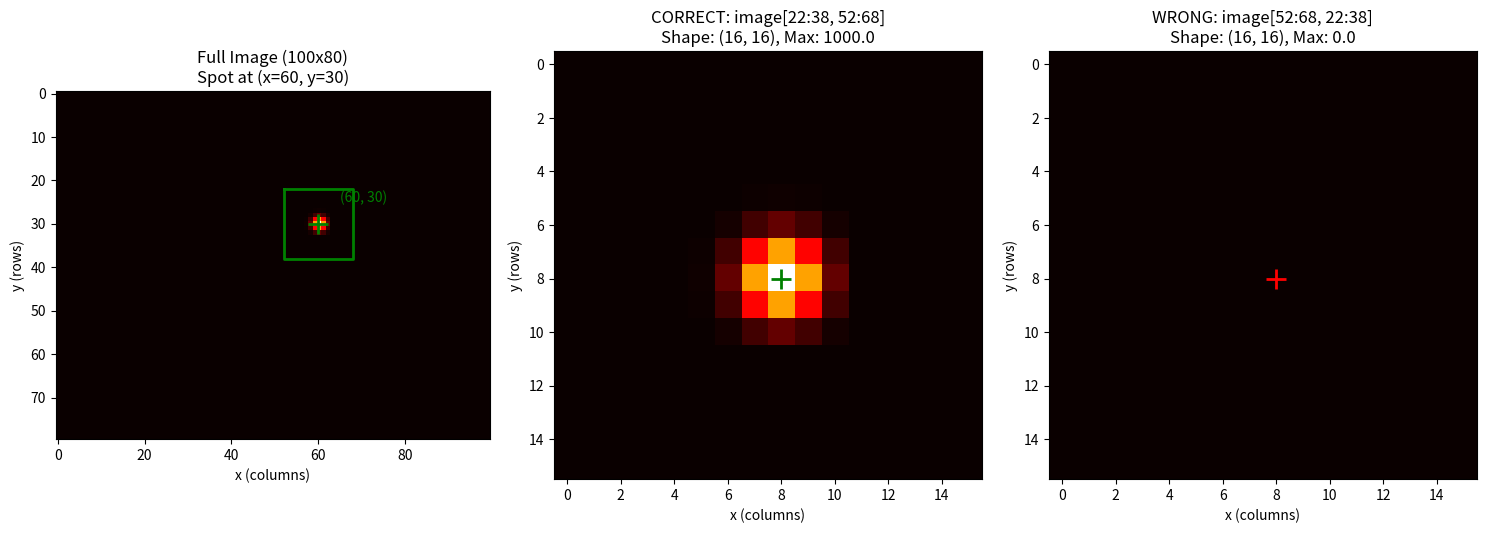

The script that saved this image: (Note: this script raises an exception after producing the figure.)
#!/usr/bin/env python3
# -*- coding: utf-8 -*-
"""
Test to prove that numpy array indexing [y, x] is correct for image coordinates (x, y).

This test demonstrates:
1. Image coordinates are (x, y) where x=column, y=row
2. Numpy arrays are indexed as [row, col] = [y, x]
3. Therefore, ROI extraction must use array[ymin:ymax, xmin:xmax]

Created on 2025-10-03
"""

import numpy as np
import matplotlib.pyplot as plt


def test_coordinate_system():
    """
    Test that proves [y, x] indexing is correct for image coordinates (x, y).
    """
    print("=" * 80)
    print("COORDINATE SYSTEM TEST")
    print("=" * 80)

    # Create a test image with known dimensions
    width = 100  # columns (x direction)
    height = 80  # rows (y direction)

    # Create image filled with zeros
    image = np.zeros((height, width), dtype=np.float32)

    print(f"\n1. Image shape: {image.shape}")
    print(f"   height (rows) = {height}, width (cols) = {width}")
    print(f"   Array indexing: image[row, col] = image[y, x]")

    # Place a bright spot at a specific IMAGE COORDINATE (x, y)
    # Let's use (x=60, y=30) - meaning column 60, row 30
    spot_x = 60  # column coordinate
    spot_y = 30  # row coordinate

    print(f"\n2. Placing spot at image coordinate (x={spot_x}, y={spot_y})")
    print(f"   This means: column {spot_x}, row {spot_y}")

    # Create a 5x5 Gaussian-like spot centered at (spot_x, spot_y)
    spot_size = 5
    for dy in range(-spot_size//2, spot_size//2 + 1):
        for dx in range(-spot_size//2, spot_size//2 + 1):
            row = spot_y + dy
            col = spot_x + dx
            if 0 <= row < height and 0 <= col < width:
                # Use numpy indexing [row, col] to set the value
                image[row, col] = 1000 * np.exp(-(dx**2 + dy**2) / 2.0)

    print(f"   Spot placed using: image[row, col] = image[{spot_y}, {spot_x}]")

    # Verify the spot center value
    center_value = image[spot_y, spot_x]
    print(f"   Center value at image[{spot_y}, {spot_x}] = {center_value:.1f}")

    # Now extract an ROI around this spot using CORRECT indexing
    roi_size = 16
    xmin = spot_x - roi_size // 2
    xmax = spot_x + roi_size // 2
    ymin = spot_y - roi_size // 2
    ymax = spot_y + roi_size // 2

    print(f"\n3. Extracting {roi_size}x{roi_size} ROI centered at (x={spot_x}, y={spot_y})")
    print(f"   Boundaries: xmin={xmin}, xmax={xmax}, ymin={ymin}, ymax={ymax}")

    # CORRECT extraction: [ymin:ymax, xmin:xmax]
    roi_correct = image[ymin:ymax, xmin:xmax]

    # WRONG extraction: [xmin:xmax, ymin:ymax]
    roi_wrong = image[xmin:xmax, ymin:ymax]

    print(f"\n4. Testing extraction methods:")
    print(f"   CORRECT: roi = image[ymin:ymax, xmin:xmax] = image[{ymin}:{ymax}, {xmin}:{xmax}]")
    print(f"   - ROI shape: {roi_correct.shape}")
    print(f"   - ROI center value: {roi_correct[roi_size//2, roi_size//2]:.1f}")
    print(f"   - Max value in ROI: {roi_correct.max():.1f}")

    print(f"\n   WRONG: roi = image[xmin:xmax, ymin:ymax] = image[{xmin}:{xmax}, {ymin}:{ymax}]")
    print(f"   - ROI shape: {roi_wrong.shape}")
    print(f"   - ROI center value: {roi_wrong[roi_size//2, roi_size//2]:.1f}")
    print(f"   - Max value in ROI: {roi_wrong.max():.1f}")

    # Verify correctness
    print(f"\n5. Verification:")
    correct_is_square = (roi_correct.shape[0] == roi_correct.shape[1] == roi_size)
    correct_has_spot = (roi_correct.max() > 900)  # Should have the bright spot

    wrong_is_square = (roi_wrong.shape[0] == roi_wrong.shape[1] == roi_size)
    wrong_has_spot = (roi_wrong.max() > 900)

    print(f"   CORRECT indexing [y, x]:")
    print(f"   - Is square? {correct_is_square}")
    print(f"   - Contains spot? {correct_has_spot}")

    print(f"\n   WRONG indexing [x, y]:")
    print(f"   - Is square? {wrong_is_square}")
    print(f"   - Contains spot? {wrong_has_spot}")

    # Final verdict
    print(f"\n{'=' * 80}")
    print("CONCLUSION:")
    print("=" * 80)

    if correct_is_square and correct_has_spot and not wrong_has_spot:
        print("✓ CORRECT indexing [ymin:ymax, xmin:xmax] successfully extracts ROI")
        print("✗ WRONG indexing [xmin:xmax, ymin:ymax] fails to extract correct ROI")
        print("\nTherefore: array[ymin:ymax, xmin:xmax] is the CORRECT way to extract")
        print("           an ROI centered at image coordinates (x, y)")
        test_passed = True
    else:
        print("✗ Test failed - unexpected behavior")
        test_passed = False

    print("=" * 80)

    # Create visualization
    fig, axes = plt.subplots(1, 3, figsize=(15, 5))

    # Full image with ROI box
    axes[0].imshow(image, cmap='hot', origin='upper')
    axes[0].plot([xmin, xmax, xmax, xmin, xmin],
                 [ymin, ymin, ymax, ymax, ymin], 'g-', linewidth=2)
    axes[0].plot(spot_x, spot_y, 'g+', markersize=15, markeredgewidth=2)
    axes[0].set_title(f'Full Image ({width}x{height})\nSpot at (x={spot_x}, y={spot_y})')
    axes[0].set_xlabel('x (columns)')
    axes[0].set_ylabel('y (rows)')
    axes[0].text(spot_x + 5, spot_y - 5, f'({spot_x}, {spot_y})',
                 color='green', fontsize=10)

    # CORRECT extraction
    axes[1].imshow(roi_correct, cmap='hot', origin='upper')
    axes[1].set_title(f'CORRECT: image[{ymin}:{ymax}, {xmin}:{xmax}]\n'
                      f'Shape: {roi_correct.shape}, Max: {roi_correct.max():.1f}')
    axes[1].plot(roi_size//2, roi_size//2, 'g+', markersize=15, markeredgewidth=2)
    axes[1].set_xlabel('x (columns)')
    axes[1].set_ylabel('y (rows)')

    # WRONG extraction
    axes[2].imshow(roi_wrong, cmap='hot', origin='upper')
    axes[2].set_title(f'WRONG: image[{xmin}:{xmax}, {ymin}:{ymax}]\n'
                      f'Shape: {roi_wrong.shape}, Max: {roi_wrong.max():.1f}')
    axes[2].plot(roi_size//2, roi_size//2, 'r+', markersize=15, markeredgewidth=2)
    axes[2].set_xlabel('x (columns)')
    axes[2].set_ylabel('y (rows)')

    plt.tight_layout()
    plt.savefig('/home/jbeckwith/Documents/pCloud/Chemistry/Lee/Code/Python/pyBayerSMLM/unit_tests/array_indexing_test.png',
                dpi=150, bbox_inches='tight')
    print(f"\nVisualization saved to: unit_tests/array_indexing_test.png")

    return test_passed


def test_edge_case_asymmetry():
    """
    Test the specific edge case that was causing asymmetric spot removal.

    This replicates the user's reported issue where spots near x=811
    were being removed because of incorrect [x, y] indexing.
    """
    print("\n" + "=" * 80)
    print("EDGE CASE TEST: Asymmetric Spot Removal")
    print("=" * 80)

    # User's actual image dimensions
    width = 904   # columns (x direction)
    height = 812  # rows (y direction)

    image = np.zeros((height, width), dtype=np.float32)

    print(f"\n1. Image dimensions: {width}x{height} (width x height)")
    print(f"   Array shape: {image.shape} (rows, cols) = (height, width)")

    # Place a spot near the right edge (where user saw problems)
    spot_x = 811  # column (near right edge)
    spot_y = 177  # row (middle of image)
    roi_size = 16

    print(f"\n2. Spot at (x={spot_x}, y={spot_y})")
    print(f"   ROI size: {roi_size}")

    # Calculate boundaries
    xmin = spot_x - roi_size // 2  # 803
    xmax = spot_x + roi_size // 2  # 819
    ymin = spot_y - roi_size // 2  # 169
    ymax = spot_y + roi_size // 2  # 185

    print(f"\n3. ROI boundaries:")
    print(f"   xmin={xmin}, xmax={xmax} (columns)")
    print(f"   ymin={ymin}, ymax={ymax} (rows)")

    # Check if boundaries are valid
    x_valid = (xmin >= 0 and xmax <= width)
    y_valid = (ymin >= 0 and ymax <= height)

    print(f"\n4. Boundary checks:")
    print(f"   X: {xmin} <= x < {xmax} within [0, {width}]? {x_valid}")
    print(f"   Y: {ymin} <= y < {ymax} within [0, {height}]? {y_valid}")

    # Try WRONG indexing [xmin:xmax, ymin:ymax]
    print(f"\n5. Testing WRONG indexing: image[{xmin}:{xmax}, {ymin}:{ymax}]")
    print(f"   This interprets {xmin}:{xmax} as ROW indices")
    print(f"   But we only have {height} rows!")
    print(f"   Since {xmax} > {height}, this would extract wrong data")

    if xmax <= height:
        roi_wrong = image[xmin:xmax, ymin:ymax]
        print(f"   Extracted shape: {roi_wrong.shape}")
        print(f"   Expected: ({roi_size}, {roi_size}), Got: {roi_wrong.shape}")
    else:
        print(f"   ✗ Would extract rows {xmin}:{xmax}, but max row is {height}")
        print(f"   ✗ This causes asymmetric filtering!")

    # Try CORRECT indexing [ymin:ymax, xmin:xmax]
    print(f"\n6. Testing CORRECT indexing: image[{ymin}:{ymax}, {xmin}:{xmax}]")
    print(f"   This interprets {ymin}:{ymax} as ROW indices (valid: 0-{height})")
    print(f"   And {xmin}:{xmax} as COLUMN indices (valid: 0-{width})")

    roi_correct = image[ymin:ymax, xmin:xmax]
    print(f"   Extracted shape: {roi_correct.shape}")
    print(f"   Expected: ({roi_size}, {roi_size}), Got: {roi_correct.shape}")

    # Verdict
    print(f"\n{'=' * 80}")
    print("CONCLUSION:")
    print("=" * 80)
    print("✓ CORRECT [ymin:ymax, xmin:xmax] works for spots at x=811")
    print("✗ WRONG [xmin:xmax, ymin:ymax] fails because it tries to access")
    print(f"  rows 803-819, but image only has {height} rows")
    print("\nThis explains the asymmetric spot removal on the right edge!")
    print("=" * 80)

    return roi_correct.shape == (roi_size, roi_size)


if __name__ == "__main__":
    print("\n" + "=" * 80)
    print("ARRAY INDEXING PROOF TEST")
    print("Proving that array[ymin:ymax, xmin:xmax] is correct for")
    print("extracting ROI at image coordinates (x, y)")
    print("=" * 80)

    # Run tests
    test1_passed = test_coordinate_system()
    test2_passed = test_edge_case_asymmetry()

    print("\n" + "=" * 80)
    print("FINAL RESULTS:")
    print("=" * 80)
    print(f"Coordinate system test: {'✓ PASSED' if test1_passed else '✗ FAILED'}")
    print(f"Edge case test: {'✓ PASSED' if test2_passed else '✗ FAILED'}")

    if test1_passed and test2_passed:
        print("\n✓✓✓ ALL TESTS PASSED ✓✓✓")
        print("\nCONCLUSION: array[ymin:ymax, xmin:xmax] is definitively CORRECT")
        print("            for extracting ROI at image coordinates (x, y)")
    else:
        print("\n✗ SOME TESTS FAILED")

    print("=" * 80)
